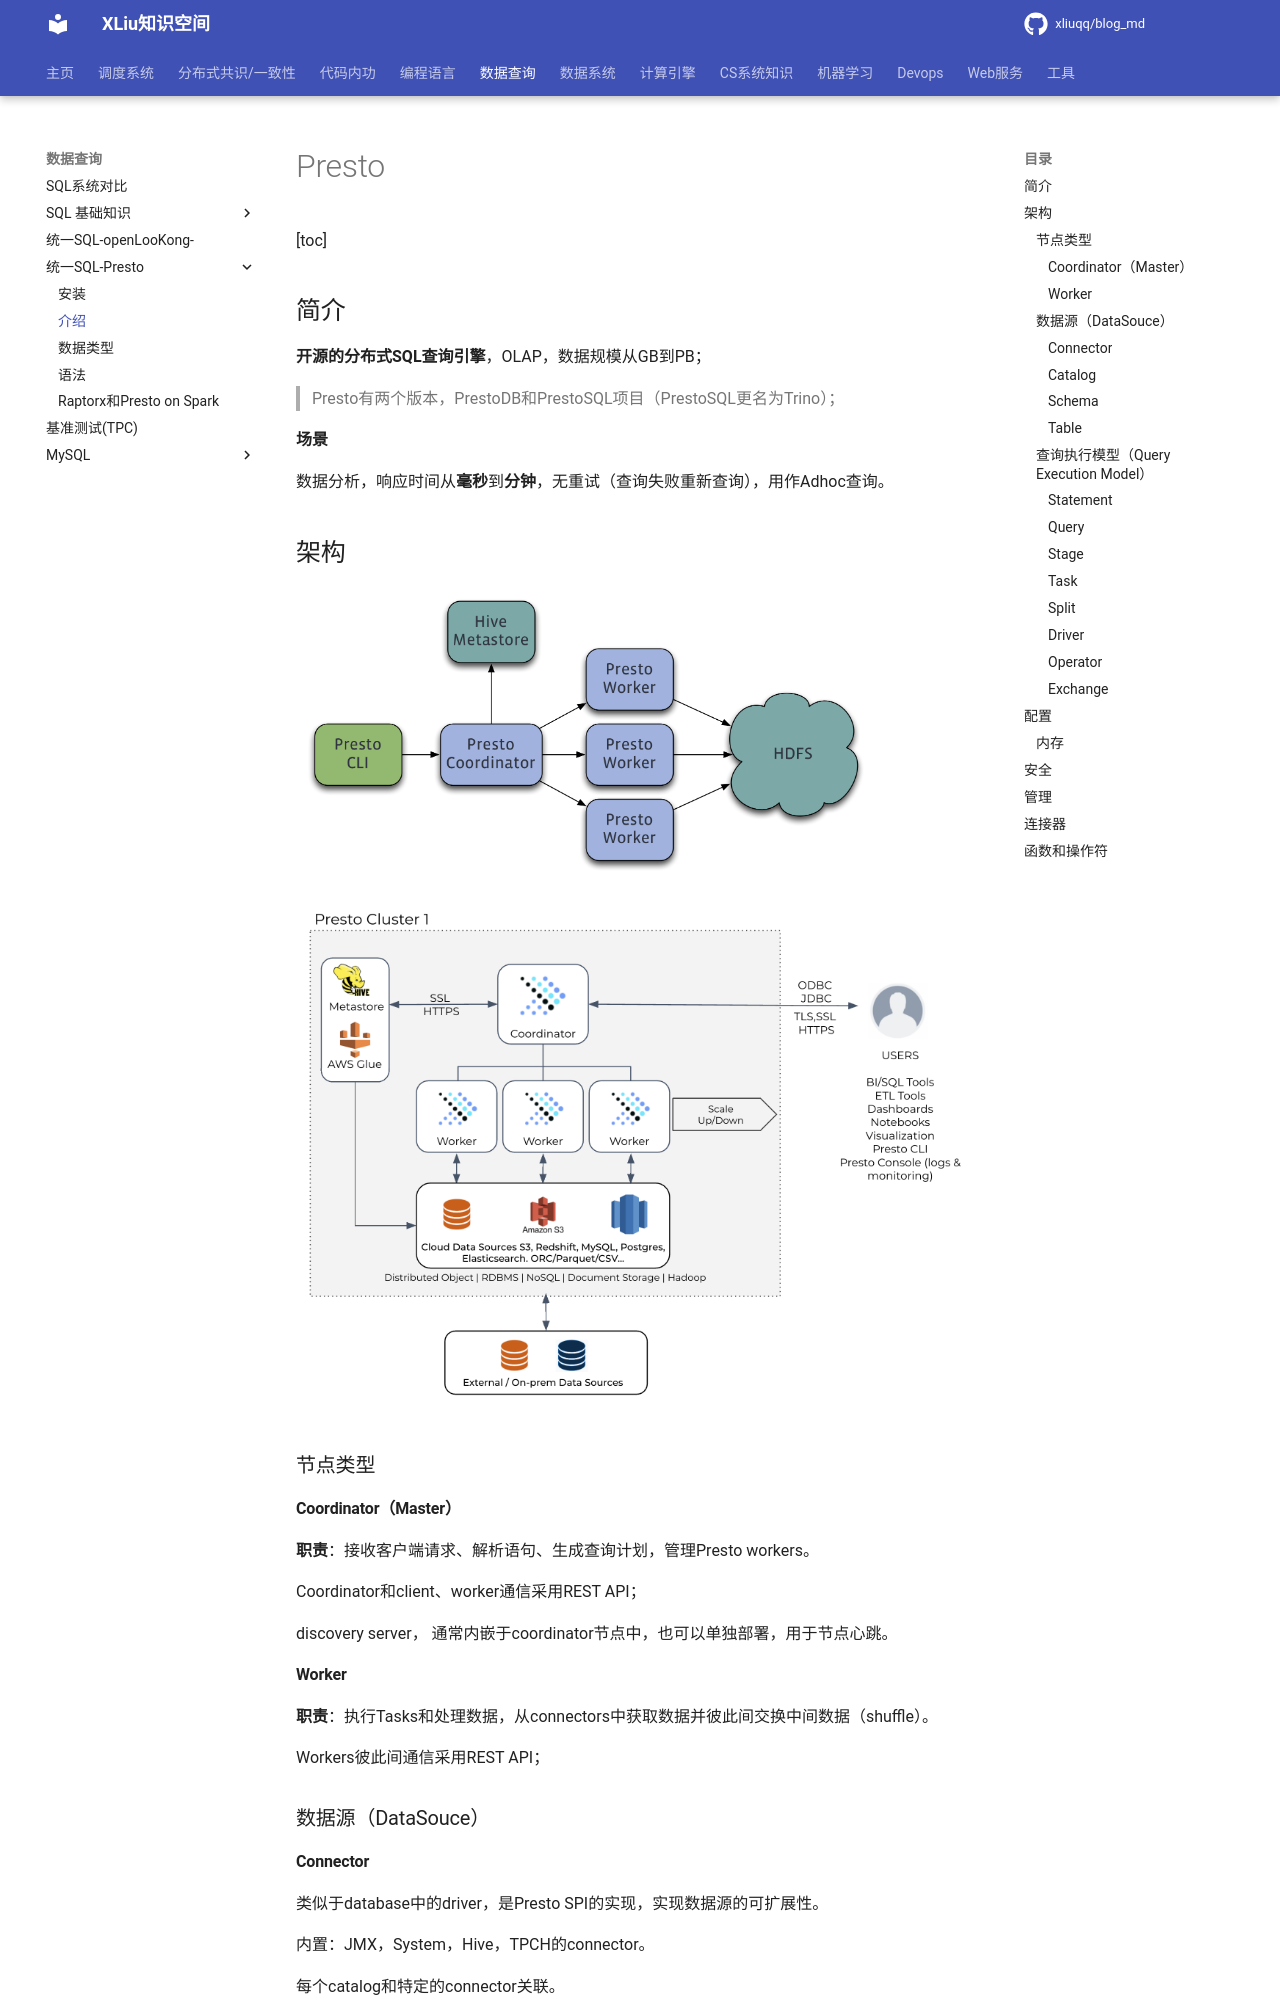

repository: xliuqq/blog_md · page: data_query/presto/presto.html · generator: mkdocs

# Presto

[toc]

## 简介

**开源的分布式SQL查询引擎**，OLAP，数据规模从GB到PB；

> Presto有两个版本，PrestoDB和PrestoSQL项目（PrestoSQL更名为Trino）；
>

**场景**

数据分析，响应时间从**毫秒**到**分钟**，无重试（查询失败重新查询），用作Adhoc查询。



## 架构

<img src="../pics/presto_overview.png" alt="Presto Installation Overview" style="zoom: 33%;" />

![Presto Architecture](pics/presto_arch.png)

### 节点类型

#### Coordinator（Master）

**职责**：接收客户端请求、解析语句、生成查询计划，管理Presto workers。

Coordinator和client、worker通信采用REST API；

discovery server， 通常内嵌于coordinator节点中，也可以单独部署，用于节点心跳。

#### Worker

**职责**：执行Tasks和处理数据，从connectors中获取数据并彼此间交换中间数据（shuffle）。

Workers彼此间通信采用REST API；

### 数据源（DataSouce）

#### Connector

类似于database中的driver，是Presto SPI的实现，实现数据源的可扩展性。

内置：JMX，System，Hive，TPCH的connector。

每个catalog和特定的connector关联。

#### Catalog

Catalog包含**schemas**和**数据源**的引用。

表的全名`hive.test_data.test`表示`hive` catalog中`test_data` schema中的`test`表。

Catalogs定义在properties文件中，存储在Presto的配置目录。

#### Schema

表的组织形式，类似于数据库中的库。

#### Table

类似于数据库中的表，unordered rows organized into named columns with types

connector中定义了元数据到表的映射。
